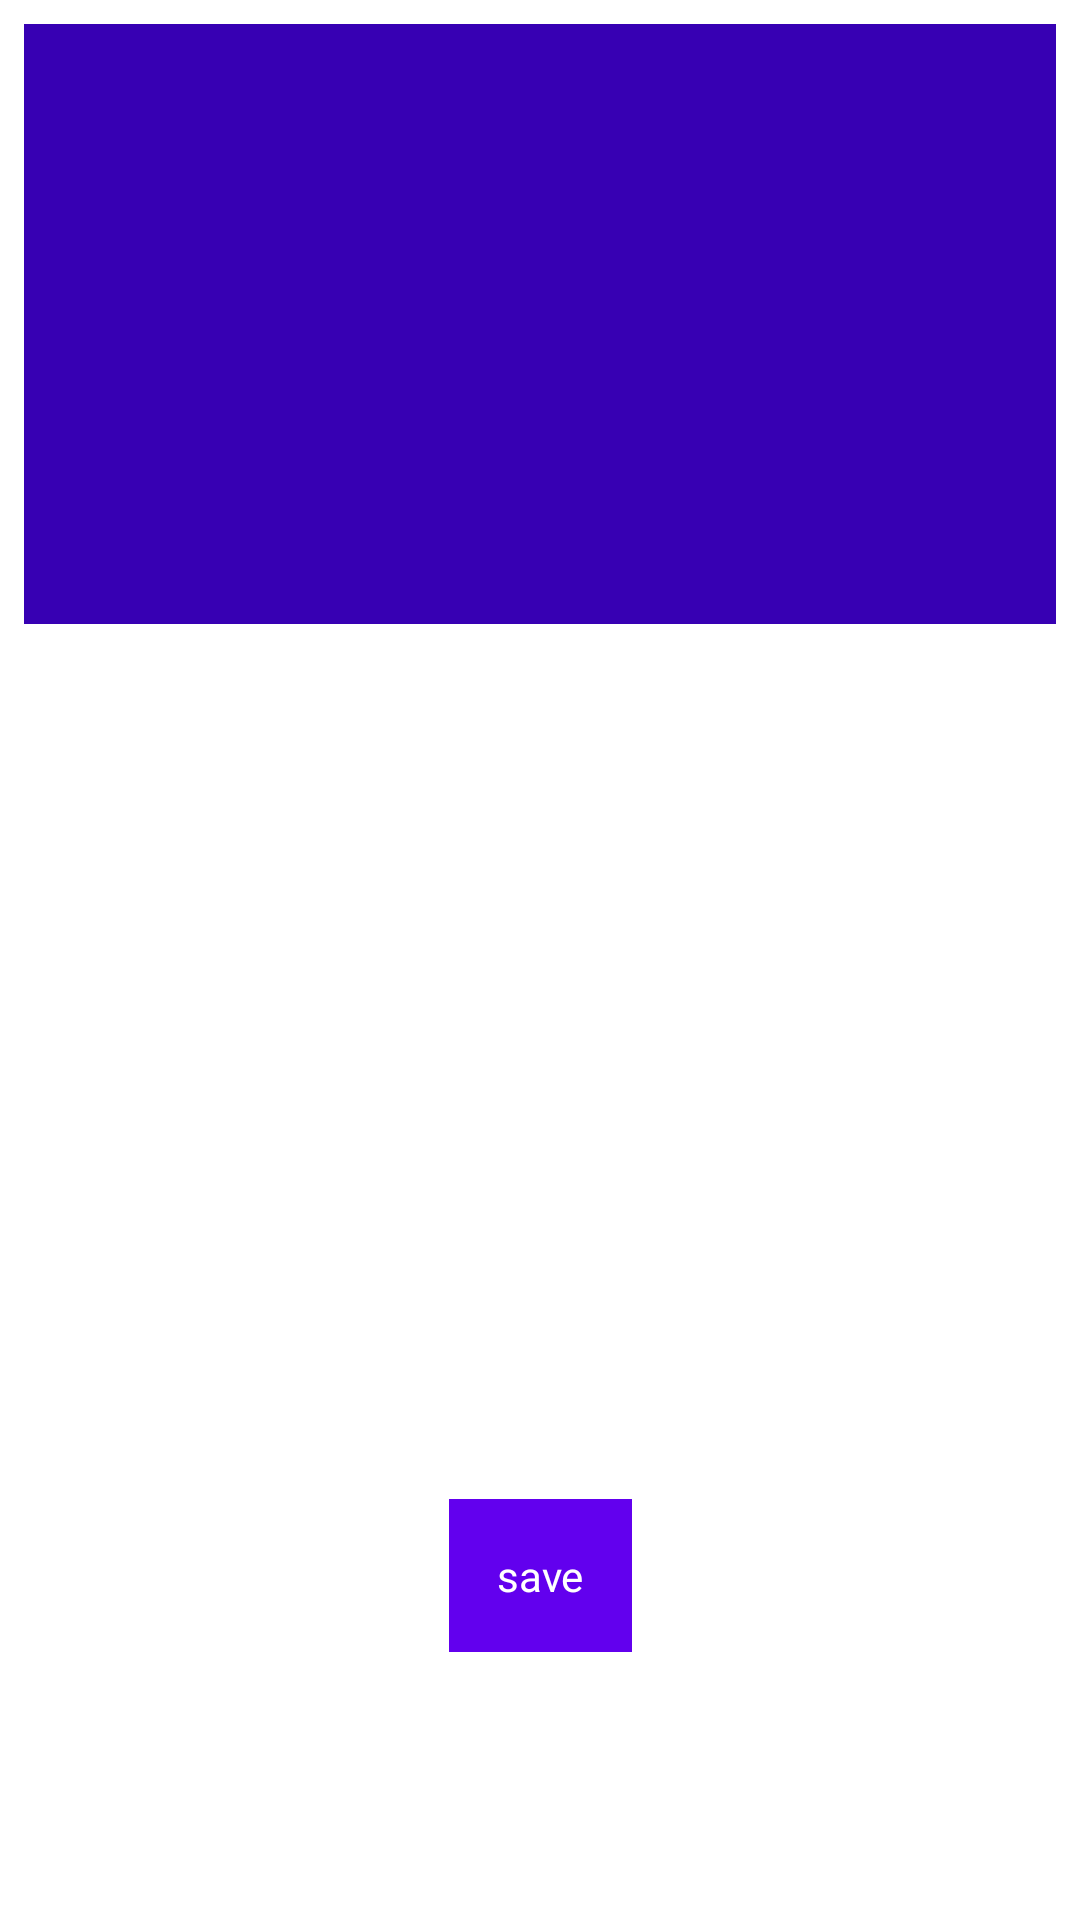

Here is an Android app screen rendered from its layout file. Give the layout XML and the strings, colors and styles it references.
<!-- AndroidManifest.xml: application theme Theme.Newmovie -->
<!-- res/layout/fragment_detail_movies.xml -->
<?xml version="1.0" encoding="utf-8"?>
<androidx.constraintlayout.widget.ConstraintLayout xmlns:android="http://schemas.android.com/apk/res/android"
    xmlns:tools="http://schemas.android.com/tools"
    android:layout_width="match_parent"
    android:layout_height="match_parent"
    android:padding="8dp"
    xmlns:app="http://schemas.android.com/apk/res-auto"
    tools:context=".detailMovies">

<ImageView
    android:id="@+id/iv_detail"
    android:layout_width="match_parent"
    android:layout_height="200dp"
    android:background="@color/purple_700"
    app:layout_constraintTop_toTopOf="parent"
    app:layout_constraintStart_toStartOf="parent"
    app:layout_constraintEnd_toEndOf="parent"/>
    <TextView
        android:id="@+id/txttitle"
        android:layout_width="match_parent"
        android:layout_height="wrap_content"
        android:padding="8dp"
        android:textColor="@color/purple_500"
        app:layout_constraintTop_toBottomOf="@id/iv_detail"/>

    <TextView
        android:id="@+id/txtyear"
        android:layout_width="match_parent"
        android:layout_height="wrap_content"
        android:padding="8dp"
        app:layout_constraintTop_toBottomOf="@id/txttitle"/>
    <TextView
        android:id="@+id/txtruntime"
        android:layout_width="match_parent"
        android:layout_height="wrap_content"
        android:padding="8dp"
        app:layout_constraintTop_toBottomOf="@id/txtyear"/>

    <TextView
        android:id="@+id/txtwriter"
        android:layout_width="match_parent"
        android:layout_height="wrap_content"
        android:padding="8dp"
        app:layout_constraintTop_toBottomOf="@id/txtruntime"/>
    <TextView
        android:id="@+id/txtactor"
        android:layout_width="match_parent"
        android:layout_height="wrap_content"
        android:padding="8dp"
        app:layout_constraintTop_toBottomOf="@id/txtwriter"/>
    <TextView
        android:id="@+id/txtcountry"
        android:layout_width="match_parent"
        android:layout_height="wrap_content"
        android:padding="8dp"
        app:layout_constraintTop_toBottomOf="@id/txtactor"/>

    <TextView
        android:layout_width="wrap_content"
        android:layout_height="wrap_content"
        android:background="@color/purple_500"
        android:padding="16dp"
        android:text="save"
        android:textColor="@color/white"
        app:layout_constraintBottom_toBottomOf="parent"
        app:layout_constraintEnd_toEndOf="parent"
        app:layout_constraintStart_toStartOf="parent"
        app:layout_constraintTop_toBottomOf="@+id/txtcountry" />
</androidx.constraintlayout.widget.ConstraintLayout>
<!-- resources referenced by this layout -->
<resources>
  <color name="purple_500">#FF6200EE</color>
  <color name="purple_700">#FF3700B3</color>
  <color name="white">#FFFFFFFF</color>
  <style name="Theme.Newmovie" parent="Theme.MaterialComponents.DayNight.DarkActionBar">
          
          <item name="colorPrimary">@color/purple_500</item>
          <item name="colorPrimaryVariant">@color/purple_700</item>
          <item name="colorOnPrimary">@color/white</item>
          
          <item name="colorSecondary">@color/teal_200</item>
          <item name="colorSecondaryVariant">@color/teal_700</item>
          <item name="colorOnSecondary">@color/black</item>
          
          <item name="android:statusBarColor" tools:targetApi="l">?attr/colorPrimaryVariant</item>
          
      </style>
  <color name="teal_200">#FF03DAC5</color>
  <color name="teal_700">#FF018786</color>
  <color name="black">#FF000000</color>
</resources>
